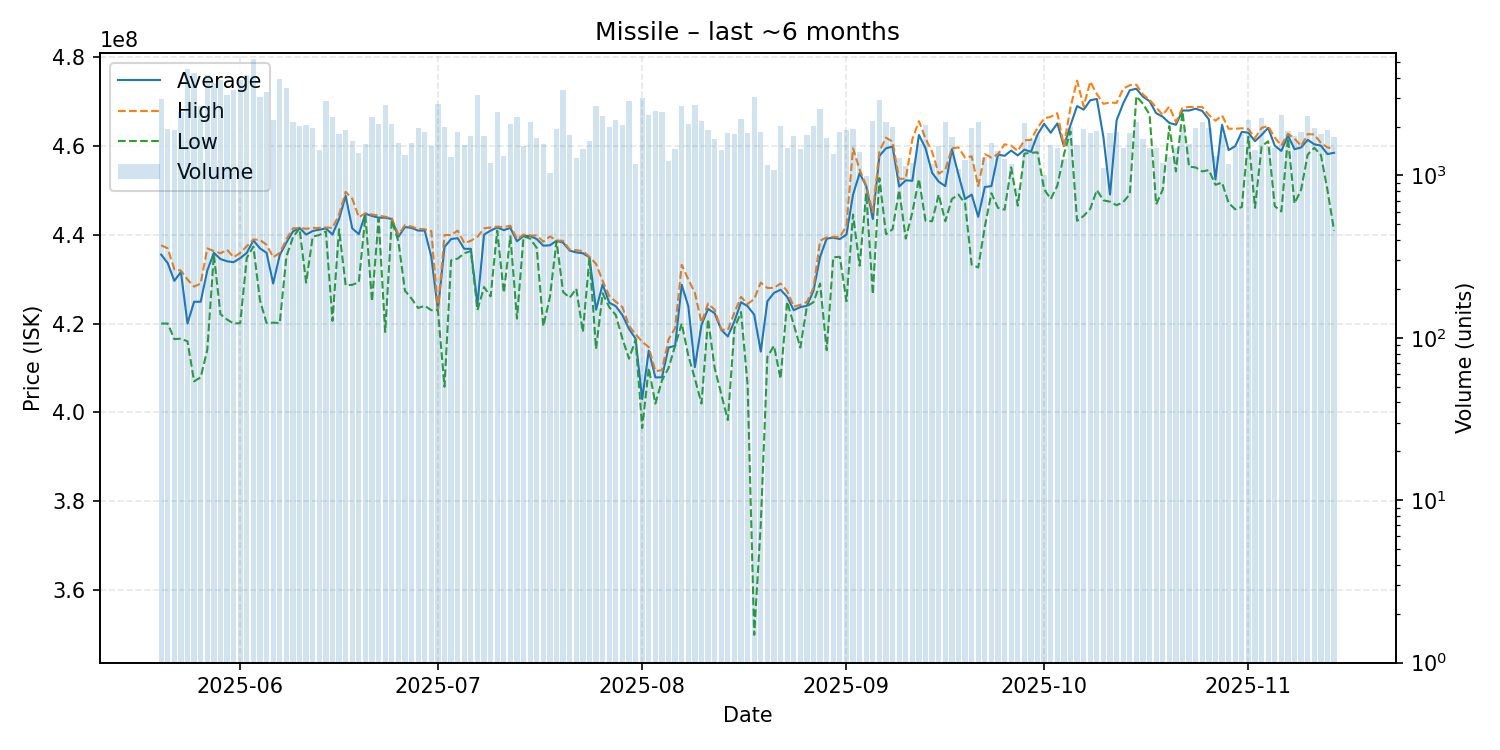

Source data for this figure (header and first rows):
date, average, highest, lowest, order_count, volume
2025-05-20, 435500000, 437600000, 420000000, 470, 2967
2025-05-21, 433600000, 436900000, 420000000, 490, 1939
2025-05-22, 429600000, 432200000, 416500000, 357, 1913
2025-05-23, 431600000, 431900000, 416600000, 452, 2471
2025-05-24, 420000000, 429900000, 416000000, 623, 4554
2025-05-25, 424900000, 428300000, 407000000, 668, 4286
2025-05-26, 424900000, 429000000, 407900000, 668, 2672
2025-05-27, 431900000, 436900000, 414100000, 789, 4136
2025-05-28, 435900000, 436300000, 435500000, 782, 3690
2025-05-29, 434500000, 435800000, 422100000, 682, 3853
2025-05-30, 434000000, 436600000, 420900000, 683, 3142
2025-05-31, 433800000, 434900000, 420000000, 677, 3340
2025-06-01, 434700000, 435900000, 420100000, 730, 3890
2025-06-02, 435900000, 437400000, 434800000, 708, 4184
2025-06-03, 438700000, 438900000, 437300000, 677, 5185
2025-06-04, 436900000, 438800000, 425200000, 648, 3024
2025-06-05, 435900000, 437700000, 420100000, 642, 3280
2025-06-06, 429000000, 434900000, 420200000, 566, 2212
2025-06-07, 435400000, 435900000, 420100000, 728, 3952
2025-06-08, 438200000, 438900000, 435000000, 778, 3475
2025-06-09, 440700000, 441400000, 439400000, 624, 2142
2025-06-10, 441500000, 441500000, 441400000, 466, 2010
2025-06-11, 440000000, 441300000, 429200000, 385, 2043
2025-06-12, 440800000, 441500000, 439550000, 489, 1960
2025-06-13, 441100000, 441500000, 439900000, 417, 1426
2025-06-14, 441400000, 441600000, 440700000, 567, 2875
2025-06-15, 440000000, 441500000, 420600000, 472, 2295
2025-06-16, 443500000, 444500000, 441200000, 360, 1792
2025-06-17, 448700000, 449600000, 428600000, 477, 1895
2025-06-18, 441400000, 448100000, 428700000, 371, 1622
2025-06-19, 440100000, 443900000, 429300000, 397, 1367
2025-06-20, 444700000, 444800000, 444300000, 406, 1574
2025-06-21, 444200000, 444500000, 425000000, 554, 2292
2025-06-22, 443800000, 444300000, 443600000, 460, 2067
2025-06-23, 443800000, 444000000, 418100000, 557, 2701
2025-06-24, 443500000, 443700000, 443200000, 373, 2069
2025-06-25, 439500000, 440000000, 438500000, 332, 1596
2025-06-26, 441700000, 442100000, 427400000, 308, 1344
2025-06-27, 441500000, 441800000, 425600000, 406, 1577
2025-06-28, 440900000, 441300000, 423500000, 449, 1964
2025-06-29, 440900000, 441200000, 424000000, 400, 1852
2025-06-30, 435000000, 440800000, 423000000, 242, 1522
2025-07-01, 423000000, 423000000, 423000000, 332, 2761
2025-07-02, 437200000, 439900000, 405800000, 394, 1996
2025-07-03, 439000000, 439900000, 434200000, 354, 1304
2025-07-04, 439200000, 440900000, 434600000, 348, 1858
2025-07-05, 436800000, 438100000, 435800000, 467, 1550
2025-07-06, 436800000, 438600000, 436300000, 381, 1745
2025-07-07, 424300000, 439500000, 423000000, 551, 3111
2025-07-08, 440000000, 441400000, 428200000, 326, 1750
2025-07-09, 440900000, 441600000, 426100000, 258, 1195
2025-07-10, 441600000, 441800000, 440900000, 362, 2454
2025-07-11, 441000000, 441700000, 426900000, 414, 1327
2025-07-12, 441500000, 442000000, 439600000, 329, 2086
2025-07-13, 438500000, 439000000, 421100000, 431, 2283
2025-07-14, 439700000, 440000000, 439600000, 421, 1514
2025-07-15, 439700000, 439800000, 439100000, 381, 2133
2025-07-16, 439000000, 439800000, 437000000, 287, 1692
2025-07-17, 437500000, 438400000, 419400000, 314, 1571
2025-07-18, 437600000, 439600000, 426000000, 249, 1033
... 119 more rows
